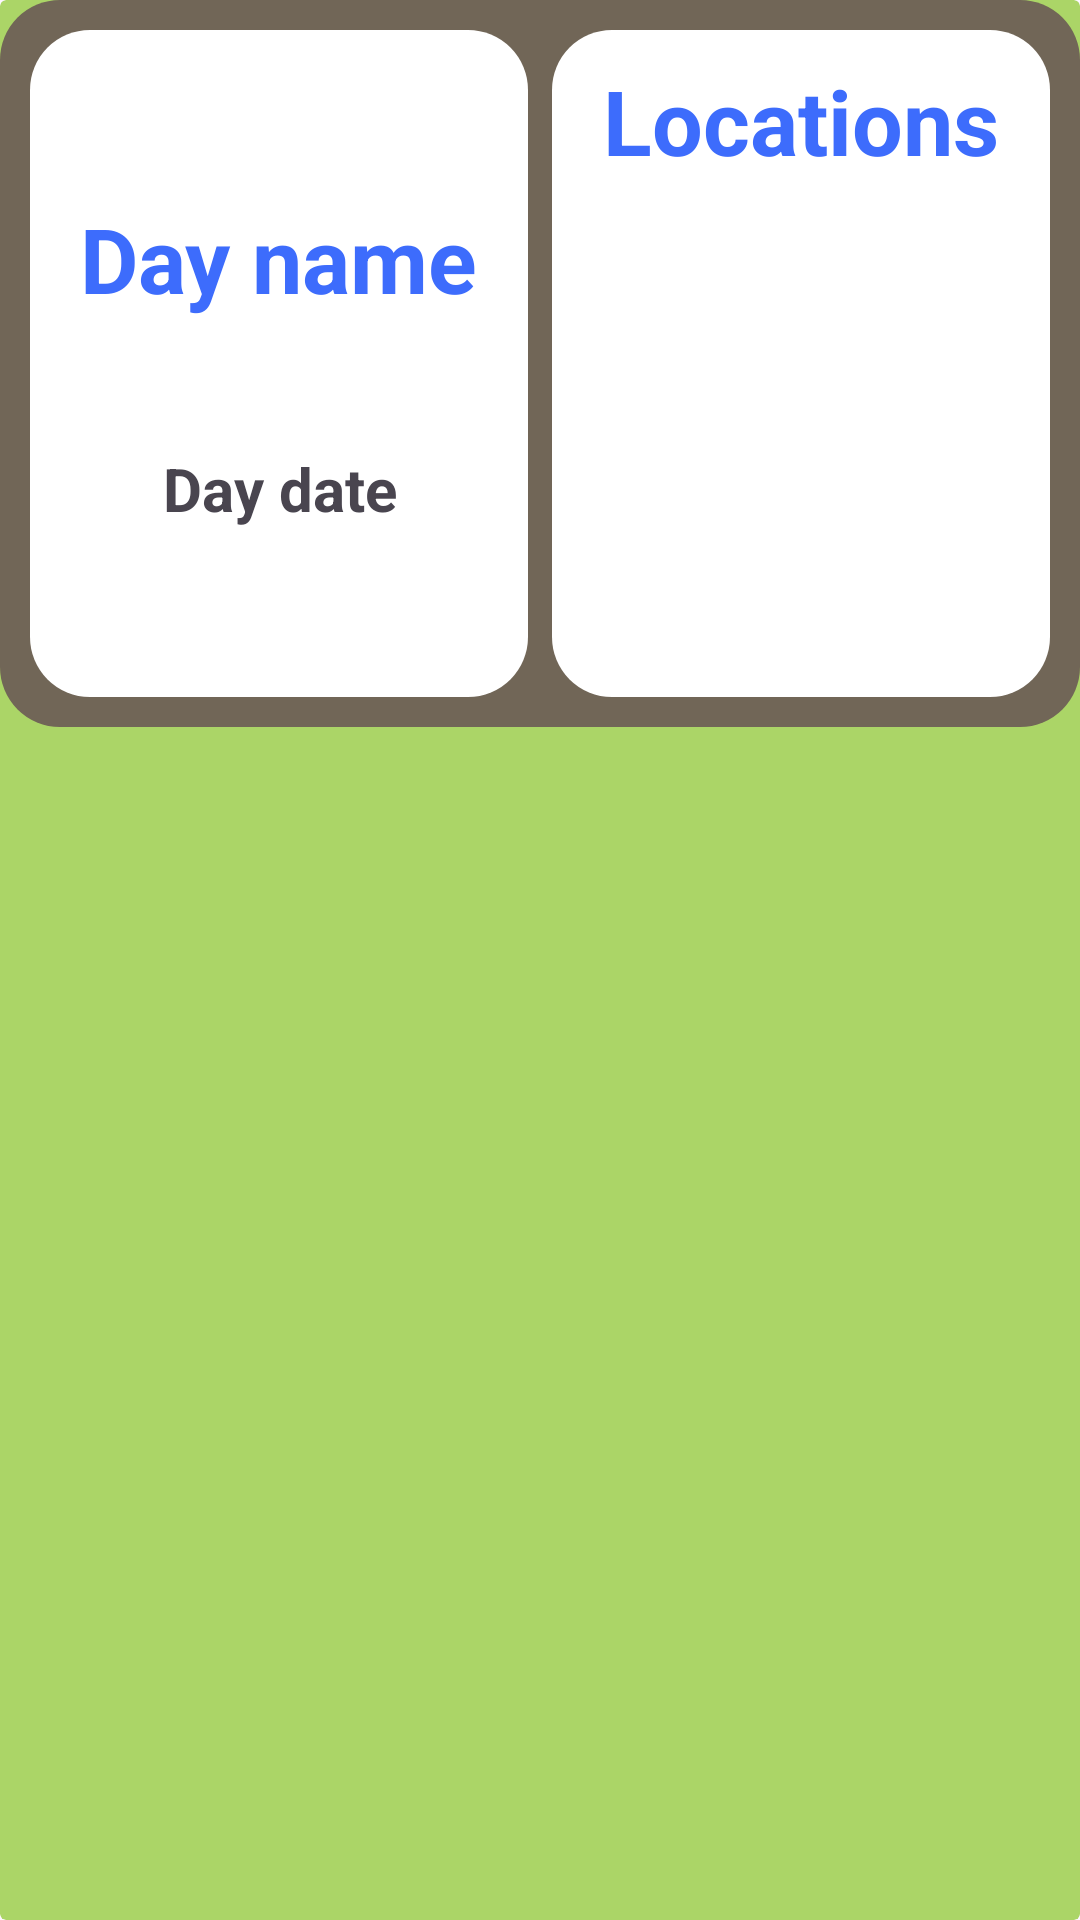

Android layout source for this screen:
<!-- AndroidManifest.xml: application theme Theme.JustWalk -->
<!-- res/layout/location_item.xml -->
<?xml version="1.0" encoding="utf-8"?>
<androidx.cardview.widget.CardView
    xmlns:android="http://schemas.android.com/apk/res/android"
    xmlns:app="http://schemas.android.com/apk/res-auto"
    android:layout_marginStart="12dp"
    android:layout_marginEnd="12dp"
    android:layout_marginVertical="10dp"
    android:layout_marginHorizontal="10dp"
    android:layout_width="wrap_content"
    android:layout_height="wrap_content"
    app:cardElevation="0dp"
    app:cardBackgroundColor="@color/PALETE_YELLO_GREEN">

    <RelativeLayout
        android:layout_width="match_parent"
        android:layout_height="wrap_content"
        android:background="@drawable/round_block_brown">

        <LinearLayout
            android:layout_width="match_parent"
            android:layout_height="wrap_content"
            android:layout_marginStart="6dp"
            android:layout_marginTop="6dp"
            android:layout_marginEnd="6dp"
            android:layout_marginBottom="6dp"
            android:background="@color/PALETE_WALLNUT_BROWN">


            <RelativeLayout
                android:layout_width="0dp"
                android:layout_height="match_parent"
                android:layout_margin="4dp"
                android:layout_marginStart="10dp"
                android:layout_marginTop="10dp"
                android:layout_marginEnd="10dp"
                android:layout_marginBottom="10dp"
                android:layout_weight="1"
                android:background="@drawable/round_block"
                android:orientation="vertical">

                <LinearLayout
                    android:layout_width="match_parent"
                    android:layout_height="match_parent"
                    android:gravity="center"
                    android:orientation="vertical">

                    <TextView
                        android:id="@+id/LocationDayName"
                        android:layout_width="wrap_content"
                        android:layout_height="wrap_content"
                        android:layout_gravity="center"
                        android:layout_marginStart="10dp"
                        android:layout_marginTop="10dp"
                        android:layout_marginEnd="10dp"
                        android:layout_marginBottom="10dp"
                        android:text="Day name"
                        android:textColor="#3D6CFC"
                        android:textSize="30dp"
                        android:textStyle="bold"></TextView>

                    <TextView
                        android:id="@+id/LocationDayDate"
                        android:layout_width="wrap_content"
                        android:layout_height="wrap_content"
                        android:layout_below="@+id/LocationDayName"
                        android:layout_gravity="center"
                        android:layout_marginStart="10dp"
                        android:layout_marginTop="33dp"
                        android:layout_marginEnd="10dp"
                        android:layout_marginBottom="10dp"
                        android:text="Day date"
                        android:textAlignment="center"
                        android:textSize="20dp"
                        android:textStyle="bold"></TextView>
                </LinearLayout>
            </RelativeLayout>

            <RelativeLayout
                android:layout_width="0dp"
                android:layout_height="wrap_content"
                android:layout_weight="1"
                android:layout_margin="4dp"
                android:background="@drawable/round_block"
                android:gravity="center"
                android:orientation="vertical">

                <LinearLayout
                    android:layout_width="wrap_content"
                    android:layout_height="wrap_content"
                    android:gravity="center"
                    android:orientation="vertical">

                    <TextView
                        android:layout_width="wrap_content"
                        android:layout_height="wrap_content"
                        android:layout_gravity="center"
                        android:layout_marginStart="10dp"
                        android:layout_marginTop="10dp"
                        android:layout_marginEnd="10dp"
                        android:layout_marginBottom="10dp"
                        android:text="Locations"
                        android:textColor="#3D6CFC"
                        android:textSize="30dp"
                        android:textStyle="bold"></TextView>

                    <ListView
                        android:id="@+id/LocationLocations"
                        android:layout_width="wrap_content"
                        android:layout_height="150dp"
                        android:layout_margin="6dp"
                        android:textSize="25dp">

                    </ListView>
                </LinearLayout>
            </RelativeLayout>


        </LinearLayout>


    </RelativeLayout>



</androidx.cardview.widget.CardView>
<!-- resources referenced by this layout -->
<resources>
  <color name="PALETE_WALLNUT_BROWN">#716657</color>
  <color name="PALETE_YELLO_GREEN">#ABD567</color>
  <!-- drawable round_block (drawable) -->
  <shape xmlns:android="http://schemas.android.com/apk/res/android">
      <solid android:color="@color/white" />
      <corners android:radius="20dp" /> 
  </shape>
  <!-- drawable round_block_brown (drawable) -->
  <shape xmlns:android="http://schemas.android.com/apk/res/android">
      <solid android:color="@color/PALETE_WALLNUT_BROWN" />
      <corners android:radius="20dp" /> 
  </shape>
  <style name="Theme.JustWalk" parent="Base.Theme.JustWalk" />
  <color name="white">#FFFFFFFF</color>
  <style name="Base.Theme.JustWalk" parent="Theme.Material3.DayNight.NoActionBar">
          
          
      </style>
</resources>
